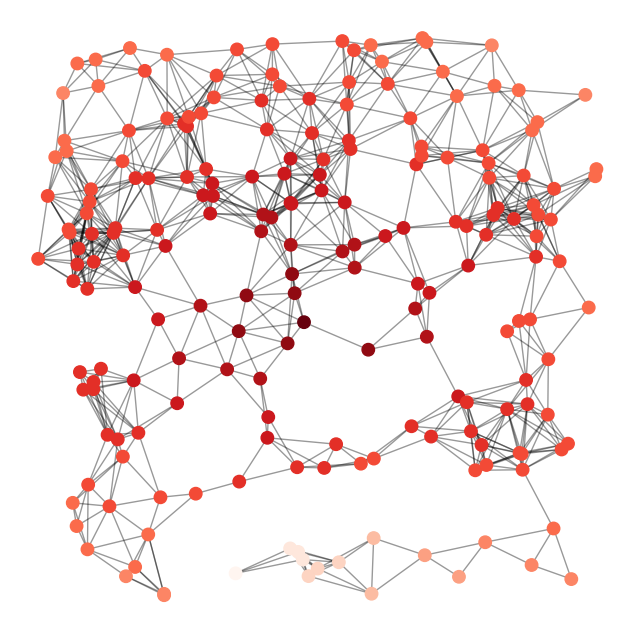

The matplotlib source for this figure:
"""
======================
Random Geometric Graph
======================

Example
"""

import matplotlib.pyplot as plt
import networkx as nx

G = nx.random_geometric_graph(200, 0.125)
# position is stored as node attribute data for random_geometric_graph
pos = nx.get_node_attributes(G, 'pos')

# find node near center (0.5,0.5)
dmin = 1
ncenter = 0
for n in pos:
    x, y = pos[n]
    pen_weight = (x - 0.5) ** 2 + (y - 0.5) ** 2
    if pen_weight < dmin:
        ncenter = n
        dmin = pen_weight

# color by path length from node near center
p = dict(nx.single_source_shortest_path_length(G, ncenter))

plt.figure(figsize=(8, 8))
nx.draw_networkx_edges(G, pos, nodelist=[ncenter], alpha=0.4)
nx.draw_networkx_nodes(G, pos, nodelist=list(p.keys()),
                       node_size=80,
                       node_color=list(p.values()),
                       cmap=plt.cm.Reds_r)

plt.xlim(-0.05, 1.05)
plt.ylim(-0.05, 1.05)
plt.axis('off')
plt.show()
